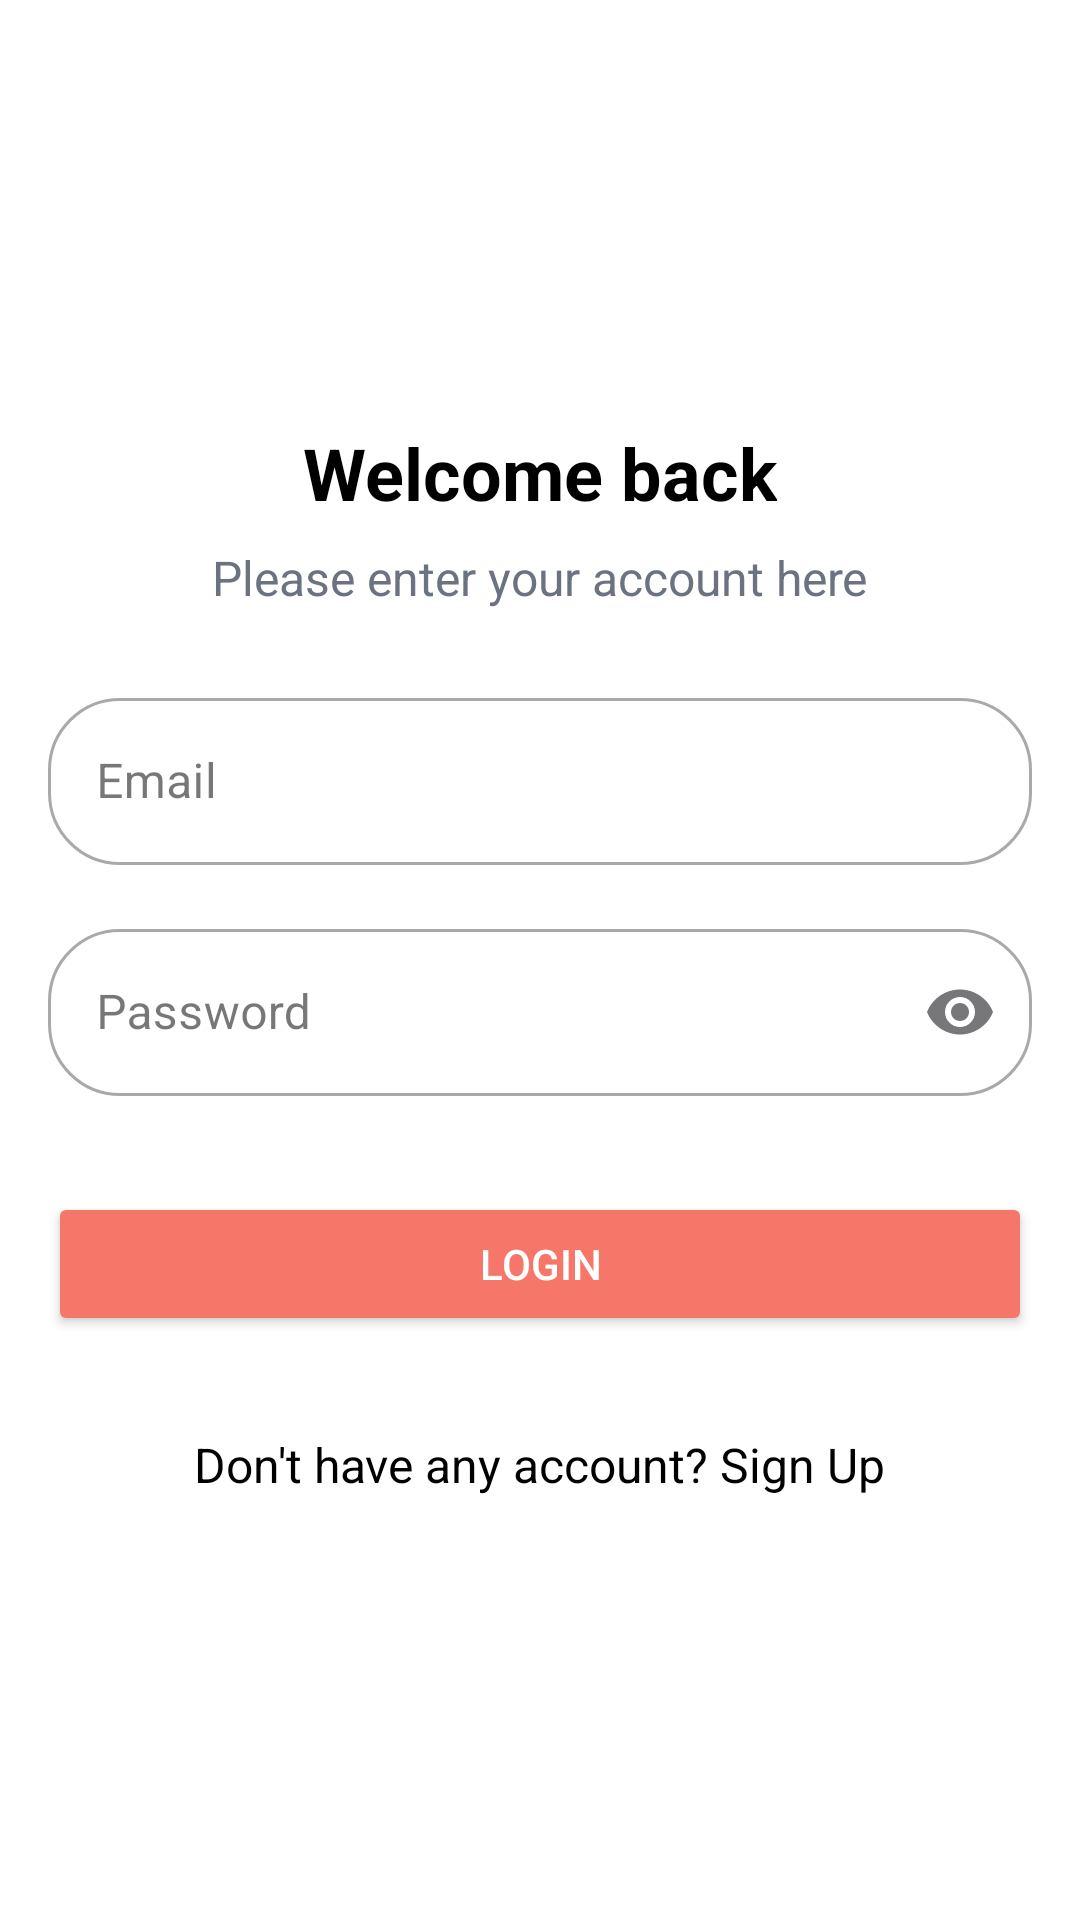

Reconstruct the res/layout file that produces this screen, plus the resources it refers to.
<!-- AndroidManifest.xml: application theme Theme.RecipeApp -->
<!-- res/layout/fragment_login.xml -->
<?xml version="1.0" encoding="utf-8"?>
<androidx.constraintlayout.widget.ConstraintLayout xmlns:android="http://schemas.android.com/apk/res/android"
    xmlns:app="http://schemas.android.com/apk/res-auto"
    xmlns:tools="http://schemas.android.com/tools"
    android:layout_width="match_parent"
    android:layout_height="match_parent"
    android:background="@color/white"
    android:padding="16dp"
    tools:context=".ui.auth.LoginFragment">

    <LinearLayout
        android:layout_width="match_parent"
        android:layout_height="wrap_content"
        android:gravity="center"
        android:orientation="vertical"
        app:layout_constraintBottom_toBottomOf="parent"
        app:layout_constraintTop_toTopOf="parent">

        <TextView
            android:layout_width="wrap_content"
            android:layout_height="wrap_content"
            android:text="@string/welcome_back"
            android:textColor="@color/black"
            android:textSize="24sp"
            android:textStyle="bold" />

        <TextView
            android:layout_width="wrap_content"
            android:layout_height="wrap_content"
            android:layout_marginTop="8dp"
            android:text="@string/please_enter_your_account_here"
            android:textColor="#6B7280"
            android:textSize="16sp" />

        <com.google.android.material.textfield.TextInputLayout
            style="@style/Widget.MaterialComponents.TextInputLayout.OutlinedBox"
            android:layout_width="match_parent"
            android:layout_height="wrap_content"
            android:layout_marginTop="24dp"
            android:layout_marginBottom="16dp"
            app:boxCornerRadiusBottomEnd="24dp"
            app:boxCornerRadiusBottomStart="24dp"
            app:boxCornerRadiusTopEnd="24dp"
            app:boxCornerRadiusTopStart="24dp">

            <com.google.android.material.textfield.TextInputEditText
                android:id="@+id/emailEditText"
                android:layout_width="match_parent"
                android:layout_height="wrap_content"
                android:drawableStart="@drawable/mail"
                android:drawablePadding="8dp"
                android:hint="Email"
                android:inputType="textEmailAddress" />

        </com.google.android.material.textfield.TextInputLayout>

        <com.google.android.material.textfield.TextInputLayout
            style="@style/Widget.MaterialComponents.TextInputLayout.OutlinedBox"
            android:layout_width="match_parent"
            android:layout_height="wrap_content"
            android:layout_marginBottom="8dp"
            app:boxCornerRadiusBottomEnd="24dp"
            app:boxCornerRadiusBottomStart="24dp"
            app:boxCornerRadiusTopEnd="24dp"
            app:boxCornerRadiusTopStart="24dp"
            app:endIconMode="password_toggle">

            <com.google.android.material.textfield.TextInputEditText
                android:id="@+id/passwordEditText"
                android:layout_width="match_parent"
                android:layout_height="wrap_content"
                android:drawableStart="@drawable/password"
                android:drawablePadding="8dp"
                android:hint="Password"
                android:inputType="textPassword" />

        </com.google.android.material.textfield.TextInputLayout>


        <Button
            android:id="@+id/loginBtn"
            android:layout_width="match_parent"
            android:layout_height="wrap_content"
            android:layout_marginTop="24dp"
            android:layout_marginBottom="16dp"
            android:backgroundTint="#f67669"
            android:padding="12dp"
            android:text="@string/login"
            android:textColor="@color/white" />


        <TextView
            android:id="@+id/signUpText"
            android:layout_width="wrap_content"
            android:layout_height="wrap_content"
            android:layout_marginTop="16dp"
            android:clickable="true"
            android:focusable="true"
            android:gravity="center"
            android:text="@string/don_t_have_any_account_sign_up"
            android:textColor="@color/black"
            android:textSize="16sp" />

    </LinearLayout>

    <ProgressBar
        android:id="@+id/progressBar"
        android:layout_width="wrap_content"
        android:layout_height="wrap_content"
        android:visibility="gone"
        app:layout_constraintBottom_toBottomOf="parent"
        app:layout_constraintEnd_toEndOf="parent"
        app:layout_constraintStart_toStartOf="parent"
        app:layout_constraintTop_toTopOf="parent"
        tools:visibility="visible" />

</androidx.constraintlayout.widget.ConstraintLayout>
<!-- resources referenced by this layout -->
<resources>
  <color name="black">#FF000000</color>
  <color name="white">#FFFFFFFF</color>
  <string name="don_t_have_any_account_sign_up">Don\'t have any account? Sign Up</string>
  <string name="login">Login</string>
  <string name="please_enter_your_account_here">Please enter your account here</string>
  <string name="welcome_back">Welcome back</string>
  <style name="Theme.RecipeApp" parent="Base.Theme.RecipeApp" />
  <style name="Base.Theme.RecipeApp" parent="Theme.Material3.DayNight.NoActionBar">
          
          
      </style>
</resources>
